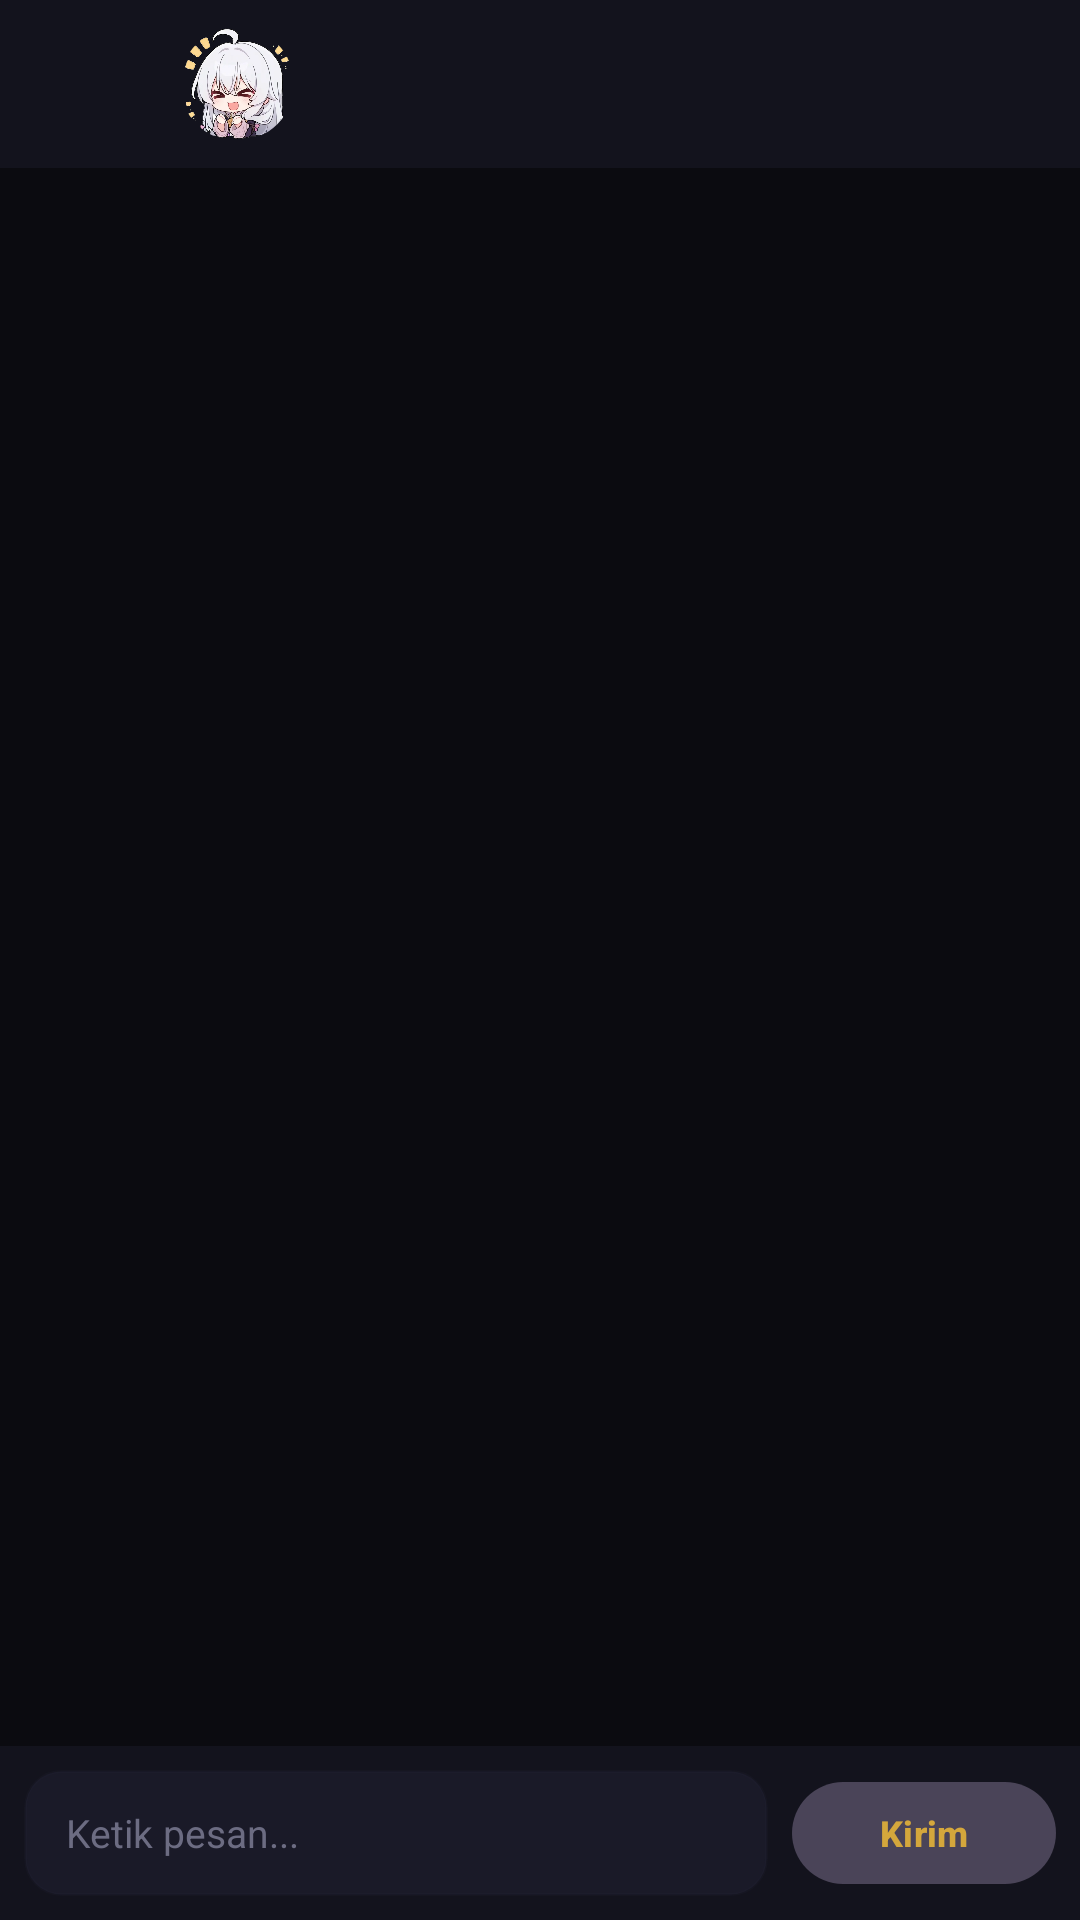

Reconstruct the res/layout file that produces this screen, plus the resources it refers to.
<!-- AndroidManifest.xml: application theme Theme.NdikaNime -->
<!-- res/layout/activity_dm_chat.xml -->
<?xml version="1.0" encoding="utf-8"?>
<LinearLayout xmlns:android="http://schemas.android.com/apk/res/android"
    xmlns:app="http://schemas.android.com/apk/res-auto"
    android:layout_width="match_parent"
    android:layout_height="match_parent"
    android:background="@color/bg_dark"
    android:orientation="vertical">

    
    <LinearLayout
        android:layout_width="match_parent"
        android:layout_height="56dp"
        android:background="@color/bg_surface"
        android:gravity="center_vertical"
        android:orientation="horizontal"
        android:paddingStart="12dp"
        android:paddingEnd="16dp">

        <ImageButton
            android:id="@+id/btnBackDM"
            android:layout_width="40dp"
            android:layout_height="40dp"
            android:background="?attr/selectableItemBackgroundBorderless"
            android:src="@drawable/ic_arrow_back"
            app:tint="@color/text_primary" />

        <com.google.android.material.imageview.ShapeableImageView
            android:id="@+id/ivPartnerAvatar"
            android:layout_width="38dp"
            android:layout_height="38dp"
            android:layout_marginStart="8dp"
            android:scaleType="centerCrop"
            android:src="@drawable/kaguya"
            app:shapeAppearanceOverlay="@style/ShapeAppearance.Material3.Corner.Full" />

        <TextView
            android:id="@+id/tvPartnerName"
            android:layout_width="0dp"
            android:layout_height="wrap_content"
            android:layout_marginStart="10dp"
            android:layout_weight="1"
            android:textColor="@color/text_primary"
            android:textSize="15sp"
            android:textStyle="bold" />

    </LinearLayout>

    <FrameLayout
        android:layout_width="match_parent"
        android:layout_height="0dp"
        android:layout_weight="1">

        <androidx.recyclerview.widget.RecyclerView
            android:id="@+id/rvDMMessages"
            android:layout_width="match_parent"
            android:layout_height="match_parent"
            android:paddingStart="12dp"
            android:paddingEnd="12dp" />

        <ProgressBar
            android:id="@+id/pbDMLoading"
            android:layout_width="wrap_content"
            android:layout_height="wrap_content"
            android:layout_gravity="center"
            android:indeterminateTint="@color/accent_gold"
            android:visibility="gone" />

    </FrameLayout>

    
    <LinearLayout
        android:layout_width="match_parent"
        android:layout_height="wrap_content"
        android:background="@color/bg_surface"
        android:gravity="center_vertical"
        android:orientation="horizontal"
        android:padding="8dp">

        <EditText
            android:id="@+id/etDMInput"
            android:layout_width="0dp"
            android:layout_height="42dp"
            android:layout_weight="1"
            android:background="@drawable/bg_search_input"
            android:hint="Ketik pesan..."
            android:paddingStart="14dp"
            android:paddingEnd="14dp"
            android:textColor="@color/text_primary"
            android:textColorHint="@color/text_muted"
            android:textSize="13sp" />

        <com.google.android.material.button.MaterialButton
            android:id="@+id/btnSendDM"
            style="@style/Widget.Material3.Button.TonalButton"
            android:layout_width="wrap_content"
            android:layout_height="42dp"
            android:layout_marginStart="8dp"
            android:text="Kirim"
            android:textColor="@color/accent_gold"
            android:textSize="12sp"
            android:textStyle="bold"
            app:cornerRadius="21dp" />

    </LinearLayout>

</LinearLayout>
<!-- resources referenced by this layout -->
<resources>
  <color name="accent_gold">#D4A73C</color>
  <color name="bg_dark">#0B0B10</color>
  <color name="bg_surface">#13131D</color>
  <color name="text_muted">#6C6C82</color>
  <color name="text_primary">#FFFFFF</color>
  <!-- drawable bg_search_input (drawable) -->
  <?xml version="1.0" encoding="utf-8"?>
  <shape xmlns:android="http://schemas.android.com/apk/res/android"
      android:shape="rectangle">
      <corners android:radius="12dp" />
      <solid android:color="@color/bg_card" />
      <stroke android:width="1dp" android:color="@color/border_subtle" />
  </shape>
  <!-- drawable kaguya: webp bitmap (drawable, 316880 bytes) -->
  <style name="Theme.NdikaNime" parent="Theme.Material3.Dark.NoActionBar">
          <item name="android:windowBackground">@color/bg_dark</item>
          <item name="android:colorBackground">@color/bg_dark</item>
          <item name="colorPrimary">@color/accent_gold</item>
          <item name="colorSecondary">@color/accent_orange</item>
          <item name="colorSurface">@color/bg_surface</item>
          <item name="android:statusBarColor">@color/bg_dark</item>
          <item name="android:navigationBarColor">@color/bg_dark</item>
          <item name="android:windowLightStatusBar">false</item>
          <item name="android:windowAnimationStyle">@style/WindowAnimationTransition</item>
      </style>
  <color name="bg_card">#1A1A28</color>
  <color name="border_subtle">#1F2F2F45</color>
  <color name="accent_orange">#FF4E2D</color>
  <style name="WindowAnimationTransition">
          <item name="android:activityOpenEnterAnimation">@anim/slide_in_right</item>
          <item name="android:activityOpenExitAnimation">@anim/slide_out_left</item>
          <item name="android:activityCloseEnterAnimation">@anim/slide_in_left</item>
          <item name="android:activityCloseExitAnimation">@anim/slide_out_right</item>
      </style>
</resources>
